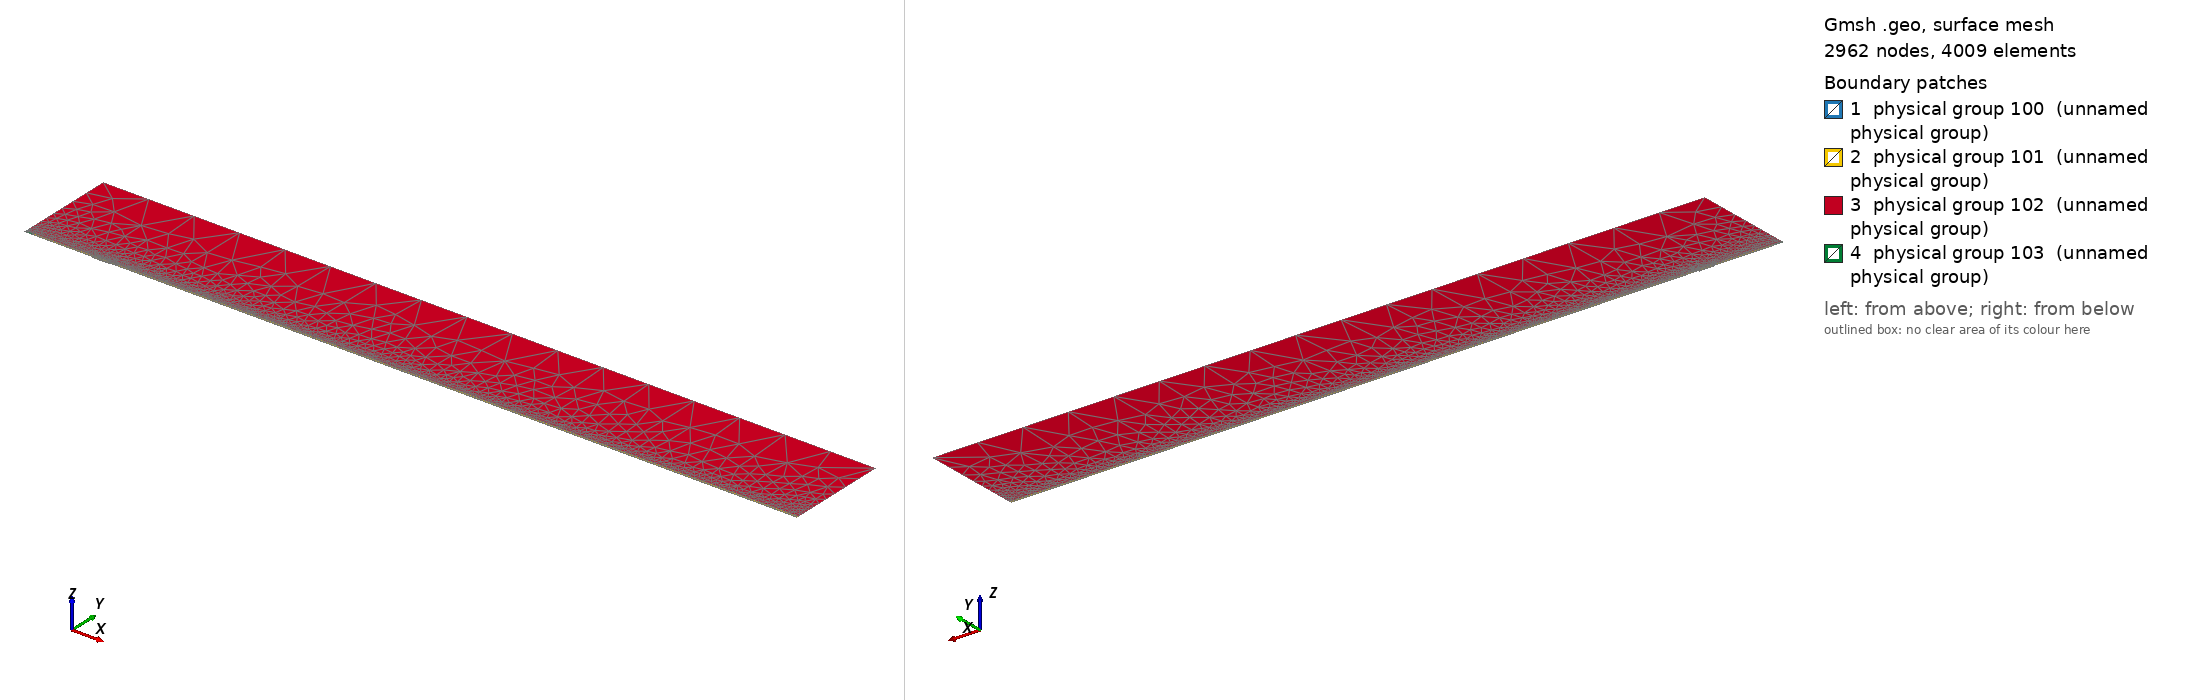

Gmsh geometry script, surface-meshed: 2962 nodes, 4009 surface elements. Boundary patches (legend numbers): 1 physical group 100 (unnamed physical group), 2 physical group 101 (unnamed physical group), 3 physical group 102 (unnamed physical group), 4 physical group 103 (unnamed physical group). Left view from above one corner, right view from below the opposite corner. Legend entries are the model's physical surfaces. The drawing asked Gmsh for element sizes between 1% and 20% of the model's largest extent; the script's own settings can give other sizes.

=== mesh_srcref.geo (drawn) ===
// Macro parameters
deltaStar = 1;
D = 1.5 * deltaStar; // depth of the gap 
W = 25 * deltaStar; // width of the gap
r = 16; // length of non-constant quads upstream and downstream of the gap
s = 8; // length of non-constant quads left and right inside the gap
BL = 0.25 * deltaStar; // height of the second layer of quad elements
BL_upper = 3.5 * deltaStar; // height of the third layer of quad elements
x0 = 100 * deltaStar; // x distance from inflow to gap
lengthOutflow = 1000 * deltaStar; // length after the gap
x3 = W + lengthOutflow; // last point of the domain
height = 150 * deltaStar; // height of the triangular region
triagHeightRegion_inflow = height - BL - BL_upper; // height of the triangular region

// Micro parameters
dx = 0.2; // dx of square elements near the leading and trailing edge of the gap (most resolution-demanding points in the domain)
dy = 1.25 * dx; 
size_triag_v_top = 64; // size of the elements in the upper triangular region

// All the value below are between 0 and 1. =1  means the elements are all equal in size. Avoid using values very close to 1, because we dividing by log(p) in the formula.
dy_in_v_right = 1.5; // heighest quad in the upper layer of quads, in the right part of the gap
dy_in_v_left = 1.75; // heighest quad in the upper layer of quads, in the left part of the gap

// fit (check the file scripts/fit_gmsh.py for more details)
p_in_v_left = 1.0335663036230878 - 1.0234149444433507/(W - 0.8098798097181781)^0.5991729377115732; // densitiy concentration of elements inside the gap, vertically, near the left wall.
p_in_v_right = 1.008073572191136 - 1.1471875292840257/(W - 1.2941255994826328)^0.7890392764815325; // densitiy concentration of elements inside the gap, vertically, near the right wall.
p_in_h_bottom = 0.9; // densitiy concentration of elements inside the gap, horizontally. 
p_in_h_top = 0.9; // densitiy concentration of elements inside the gap, horizontally. 

p_out_h = 0.5; // densitiy concentration of elements outside the gap, horizontally.
p_out_h_upper = 0.5; // densitiy concentration of elements outside the gap, horizontally on the upper layer of quads
p_out_v_inflow_dense = 0.8; // densitiy concentration of elements outside the gap, vertically, near the inflow and the gap
p_out_v_inflow_sparse = 0.99; // densitiy concentration of elements outside the gap, vertically, near the inflow and far from the gap
p_out_v_outflow_dense = 0.9; // densitiy concentration of elements outside the gap, vertically, near the outflow and the gap
p_out_v_outflow_sparse = 0.995; // densitiy concentration of elements outside the gap, vertically, near the outflow and far from the gap
p_triag_h_inflow = 0.8; // densitiy concentration of elements in the triangular region of the domain, horizontally.
p_triag_h_outflow = p_triag_h_inflow; // densitiy concentration of elements in the triangular region of the domain, horizontally.

enlarge_triag_inflow = 1.1; // heigher the value, larger the elements in the triangular region near the inflow
enlarge_triag_outflow = 1.1; // heigher the value, larger the elements in the triangular region near the outflow

// Automated parameters 
a_in_v_right = dx / (W / 2);
a_in_v_left = dx / (W / 2);
a_in_h_bottom = dy / (D / 2);
a_in_h_top = dx / (D / 2);
a_out_h = dx / BL;
a_out_v_inflow_dense = dx / r;
a_out_v_outflow_dense = dx / r;

// for the derivation of the formula, see file 20250123_gmshFormula.md in the docs folder
N_in_v_right = Ceil( Log (a_in_v_right / (1 - p_in_v_right + a_in_v_right * p_in_v_right)) / Log(p_in_v_right) );
N_in_v_left = Ceil( Log (a_in_v_left / (1 - p_in_v_left + a_in_v_left * p_in_v_left)) / Log(p_in_v_left) );
N_in_h_bottom = Ceil( Log (a_in_h_bottom / (1 - p_in_h_bottom + a_in_h_bottom * p_in_h_bottom)) / Log(p_in_h_bottom) );
N_in_h_top = Ceil( Log (a_in_h_top / (1 - p_in_h_top + a_in_h_top * p_in_h_top)) / Log(p_in_h_top) );
N_out_h = Ceil( Log (a_out_h / (1 - p_out_h + a_out_h * p_out_h)) / Log(p_out_h) ) + 1; // + 1 is to correct the fact that the distance is too small to properly approximate the dx length
N_out_v_inflow_dense = Ceil( Log (a_out_v_inflow_dense / (1 - p_out_v_inflow_dense + a_out_v_inflow_dense * p_out_v_inflow_dense)) / Log(p_out_v_inflow_dense) );
N_out_v_outflow_dense = Ceil( Log (a_out_v_outflow_dense / (1 - p_out_v_outflow_dense + a_out_v_outflow_dense * p_out_v_outflow_dense)) / Log(p_out_v_outflow_dense) );

p_for_a_out_v_inflow_sparse_computation = p_out_v_inflow_dense;
p_for_a_out_v_outflow_sparse_computation = (p_out_v_outflow_dense + p_out_v_outflow_dense) / 2;
a_out_v_inflow_sparse = r / (x0 - r) * (1 - p_for_a_out_v_inflow_sparse_computation) / (1 - p_for_a_out_v_inflow_sparse_computation^(N_out_v_inflow_dense + 1));
a_out_v_outflow_sparse = r / (lengthOutflow - r) * (1 - p_for_a_out_v_outflow_sparse_computation) / (1 - p_for_a_out_v_outflow_sparse_computation^(N_out_v_outflow_dense + 1));

N_out_v_inflow_sparse = Ceil( Log(a_out_v_inflow_sparse / (1 - p_out_v_inflow_sparse + a_out_v_inflow_sparse * p_out_v_inflow_sparse)) / Log(p_out_v_inflow_sparse) );
N_out_v_outflow_sparse = Ceil( Log(a_out_v_outflow_sparse / (1 - p_out_v_outflow_sparse + a_out_v_outflow_sparse * p_out_v_outflow_sparse)) / Log(p_out_v_outflow_sparse) );


// second layer of quads
a_out_h_upper = (BL) / (BL_upper) * (1 - p_out_h) / (1 - p_out_h^(N_out_h + 1));
N_out_h_upper = Ceil( Log(a_out_h_upper / (1 - p_out_h_upper + a_out_h_upper * p_out_h_upper)) / Log(p_out_h_upper) );

// ---------------------------
// for triangular region
// ---------------------------
a_triag_h_inflow = (BL_upper) / (triagHeightRegion_inflow) * (1 - p_out_h_upper) / (1 - p_out_h_upper^(N_out_h_upper + 1));
a_triag_h_outflow = a_triag_h_inflow;
N_triag_v_top = Ceil( (x3 + x0) / size_triag_v_top ); // we assume p_triag_v = 1, otherwise the formula is different
N_triag_h_inflow = Ceil( Log(a_triag_h_inflow / (1 - p_triag_h_inflow + a_triag_h_inflow * p_triag_h_inflow)) / Log(p_triag_h_inflow) );
N_triag_h_outflow = Ceil( Log(a_triag_h_outflow / (1 - p_triag_h_outflow + a_triag_h_outflow * p_triag_h_outflow)) / Log(p_triag_h_outflow) );
N_triag_h_inflow = Ceil( N_triag_h_inflow / enlarge_triag_inflow );
N_triag_h_outflow = Ceil( N_triag_h_outflow / enlarge_triag_outflow );

L_sp = x0 - r;
l0_sp = L_sp * (1 - p_out_v_inflow_sparse) / (1 - p_out_v_inflow_sparse^(N_out_v_inflow_sparse - 1));
j_patch = Round(Log(1 - 12 * (1 - p_out_v_inflow_sparse) / l0_sp) / Log(p_out_v_inflow_sparse));
xa = -x0 + l0_sp * (1 - p_out_v_inflow_sparse^j_patch) / (1 - p_out_v_inflow_sparse);
Printf("source patch: j = %g, xa = %g", j_patch, xa);
Point(1) = {-x0, 0, 0};
Point(101) = {xa, 0, 0};
Point(102) = {xa, BL, 0};
Point(103) = {xa, BL + BL_upper, 0};
Point(2) = {0,0,0};
Point(3) = {0,-D,0};
Point(4) = {W,-D,0};
Point(5) = {W,0,0};
Point(6) = {x3,0,0};
Point(8) = {x3,height,0};
Point(7) = {x3,BL,0};
Point(9) = {-x0,height,0};
Point(10) = {-x0,BL,0};
Point(11) = {0,BL,0};
Point(12) = {W,BL,0};
Point(13) = {W/2,0,0};
Point(14) = {W/2,BL,0};
Point(15) = {0,-D/2,0};
Point(16) = {W/2,-D,0};
Point(17) = {W,-D/2,0};
Point(18) = {-r,0,0};
Point(19) = {-r,BL,0};
Point(20) = {W + r,0,0};
Point(21) = {W + r,BL,0};
Point(22) = {-x0,BL+BL_upper,0};
Point(23) = {-r,BL+BL_upper,0};
Point(24) = {W + r,BL+BL_upper,0};
Point(25) = {x3,BL+BL_upper,0};
Point(26) = {0,BL+BL_upper,0};
Point(27) = {W/2,BL+BL_upper,0};
Point(28) = {W,BL+BL_upper,0};

Line(1) = {101,18};
Line(101) = {1,101};
Line(2) = {2,15};
Line(3) = {3,16};
Line(4) = {4,17};
Line(5) = {5,20};
Line(6) = {6,7};
Line(7) = {7,25};
Line(8) = {8,9};
Line(9) = {9,22};
Line(10) = {102,19};
Line(11) = {10,1};
Line(12) = {11,14};
Line(13) = {12,21};
Line(14) = {2,13};
Line(15) = {15,3};
Line(16) = {16,4};
Line(17) = {17,5};
Line(18) = {13,5};
Line(19) = {14,12};
Line(20) = {18,2};
Line(21) = {20,6};
Line(22) = {21,7};
Line(23) = {19,11};
Line(24) = {22,10};
Line(25) = {25,8};
Line(26) = {25,24};
Line(27) = {103,23};
Line(103) = {22,103};
Line(104) = {102,101};
Line(105) = {103,102};
Line(30) = {23,26};
Line(31) = {26,27};
Line(32) = {27,28};
Line(33) = {28,24};

// outer quads
Curve Loop(1) = {5, 21, 6, -22, -13, -19, -12, -23, -10, 104, 1, 20, 14, 18};
Plane Surface(1) = {1};

// inside gap
Curve Loop(2) = {2, 15, 3, 16, 4, 17, -18, -14};
Plane Surface(2) = {2};

// triangular region
Curve Loop(3) = {-26, 25, 8, 9, 103, 27, 30, 31,32,33};
Plane Surface(3) = {3};

// 3rd layer of quads
Curve Loop(4) = {-105, 27, 30, 31,32,33, -26,-7,-22,-13,-19,-12,-23,-10};

Plane Surface(4) = {4};

// source patch
Curve Loop(5) = {101, -104, -105, -103, 24, 11};
Plane Surface(5) = {5};


// This defines the surfaces that will be meshed with quad elements
Transfinite Surface {1} = {101, 6, 7, 102};
Transfinite Surface {2} = {3, 4, 5, 2}; // number '2' must match the number '2' of plane surface
Transfinite Surface {4} = {7, 25, 103, 102};

Transfinite Curve {18, 16, 19,32} = N_in_v_right Using Progression p_in_v_right;
Transfinite Curve {-14, -3, -12, -31} = N_in_v_left Using Progression p_in_v_left;

Transfinite Curve {15, -4} = N_in_h_bottom Using Progression p_in_h_bottom;
Transfinite Curve {-2, 17} = N_in_h_top Using Progression p_in_h_top;


Transfinite Curve {11, 104, -6} = N_out_h Using Progression p_out_h;
Transfinite Curve {24, 105, -7} = N_out_h_upper Using Progression p_out_h_upper;
Transfinite Curve {10, 1, 27} = N_out_v_inflow_sparse - j_patch Using Progression p_out_v_inflow_sparse;
Transfinite Curve {103} = j_patch + 1 Using Progression p_out_v_inflow_sparse; // top of the patch keeps the original nodes (triangle region unchanged)
Transfinite Curve {20, 23, 30} = N_out_v_inflow_dense Using Progression p_out_v_inflow_dense;
Transfinite Curve {-21, -22, 26} = N_out_v_outflow_sparse Using Progression p_out_v_outflow_sparse;
Transfinite Curve {-5, -13,-33} = N_out_v_outflow_dense Using Progression p_out_v_outflow_dense;

Recombine Surface {1, 2, 4};

// for triangluar region
Transfinite Curve {8} = N_triag_v_top Using Progression 1;
Transfinite Curve {-25} = N_triag_h_outflow Using Progression p_triag_h_outflow;
Transfinite Curve {9} = N_triag_h_inflow Using Progression p_triag_h_inflow;


// defining boundary
Physical Curve(1) = {9,24,11}; // inlet
Physical Curve(2) = {7,25,6}; // outlet
Physical Curve(3) = {8}; // top
Physical Curve(4) = {101, 1, 20, 2, 15, 3, 16, 4, 17, 5, 21}; // wall


Physical Surface(100) = {1};
Physical Surface(101) = {2, 4};
Physical Surface(102) = {3};

// ---- source refinement patch (scripts/refineSourceMesh.py) ----
Point(200) = {-95.0, 0.5, 0};
Point{200} In Surface{5};
Field[1] = Distance; Field[1].PointsList = {200};
Field[2] = Threshold; Field[2].InField = 1; Field[2].SizeMin = 0.05; Field[2].SizeMax = 1.0;
Field[2].DistMin = 0.35; Field[2].DistMax = 4.1499999999999995;
Field[3] = Distance; Field[3].CurvesList = {101}; Field[3].Sampling = 400;
Field[4] = Threshold; Field[4].InField = 3; Field[4].SizeMin = 0.12; Field[4].SizeMax = 1.0;
Field[4].DistMin = 0; Field[4].DistMax = 2.5142857142857147;
Field[5] = Min; Field[5].FieldsList = {2, 4};
Field[6] = Restrict; Field[6].InField = 5; Field[6].SurfacesList = {5};
Background Field = 6;
MeshAlgorithm Surface {5} = 6;
Physical Surface(103) = {5};
